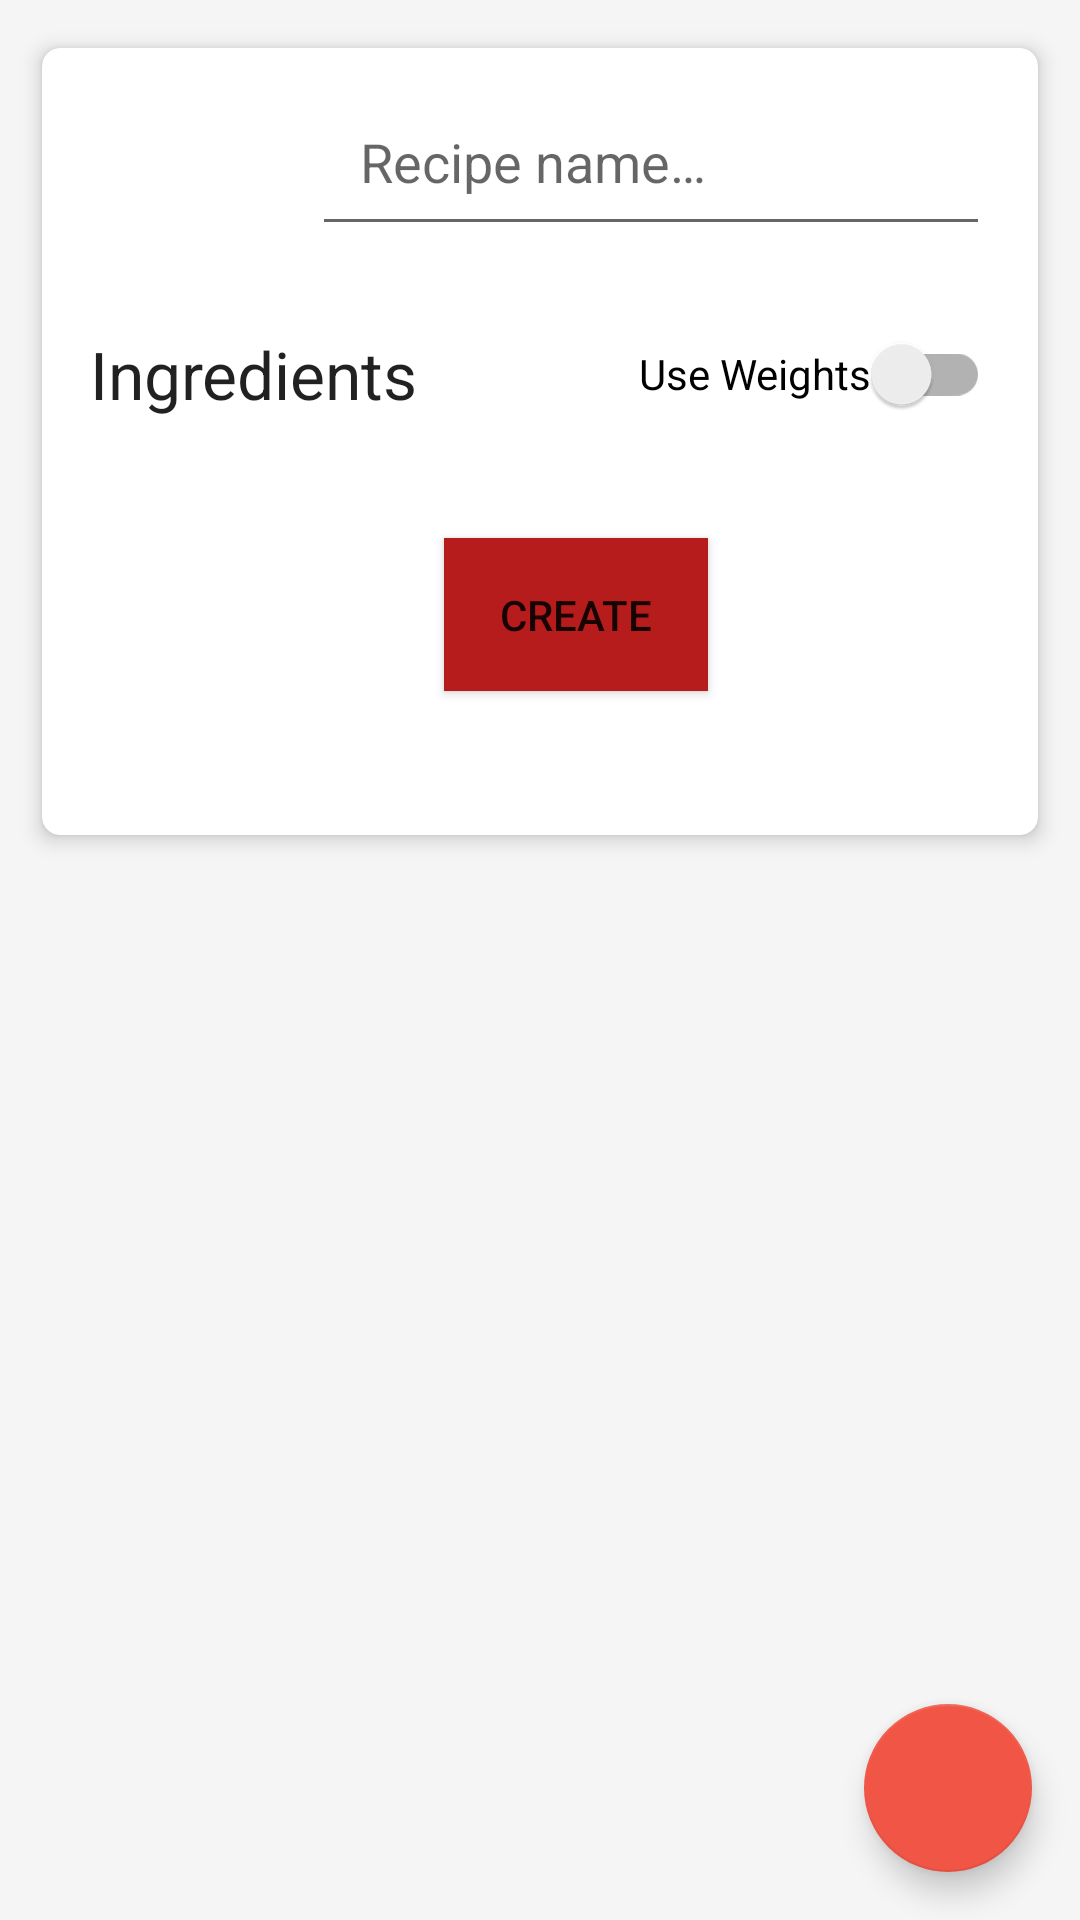

Produce the Android XML layout that renders to this screen, including the resource entries it uses.
<!-- AndroidManifest.xml: application theme AppTheme -->
<!-- res/layout/activity_edit_recipe.xml -->
<?xml version="1.0" encoding="utf-8"?>
<androidx.coordinatorlayout.widget.CoordinatorLayout xmlns:android="http://schemas.android.com/apk/res/android"
    xmlns:app="http://schemas.android.com/apk/res-auto"
    xmlns:tools="http://schemas.android.com/tools"
    xmlns:card_view="http://schemas.android.com/apk/res-auto"
    android:layout_width="match_parent"
    android:layout_height="match_parent"
    android:importantForAutofill="noExcludeDescendants">

    <ScrollView
        android:id="@+id/scrollView"
        android:layout_width="match_parent"
        android:layout_height="match_parent"
        android:orientation="vertical">


        <androidx.cardview.widget.CardView
            card_view:cardBackgroundColor="@color/color_surface"
            android:layout_width="match_parent"
            android:layout_height="wrap_content"
            android:id="@+id/cv_edit_recipe"
            android:layout_marginStart="8dp"
            android:layout_marginTop="@dimen/mtrl_card_spacing"
            android:layout_marginEnd="8dp"
            card_view:contentPaddingBottom="16dp"
            card_view:cardUseCompatPadding="true"
            card_view:cardCornerRadius="6dp"
            app:cardElevation="4dp">

            <androidx.constraintlayout.widget.ConstraintLayout
                android:layout_width="match_parent"
                android:layout_height="wrap_content"
                android:orientation="vertical">

                <TextView
                    android:id="@+id/tv_no_ingredients"
                    android:layout_width="wrap_content"
                    android:layout_height="wrap_content"
                    android:layout_marginTop="32dp"
                    android:text="@string/no_ingredients_yet"
                    android:textAppearance="@style/TextAppearance.AppCompat.Medium"
                    android:visibility="invisible"
                    app:layout_constraintBottom_toBottomOf="@+id/rv_ingredient_list"
                    app:layout_constraintEnd_toEndOf="@+id/rv_ingredient_list"
                    app:layout_constraintStart_toStartOf="@+id/rv_ingredient_list"
                    app:layout_constraintTop_toTopOf="@+id/rv_ingredient_list"
                    tools:visibility="visible" />

                <EditText
                    android:id="@+id/et_recipe"
                    android:layout_width="0dp"
                    android:layout_height="50dp"
                    android:layout_marginStart="16dp"
                    android:layout_marginEnd="16dp"
                    android:hint="@string/recipe_name_hint"
                    android:inputType="textPersonName"
                    android:padding="16dp"
                    android:textSize="18sp"
                    app:layout_constraintBottom_toBottomOf="@+id/btn_pick_image"
                    app:layout_constraintEnd_toEndOf="parent"
                    app:layout_constraintStart_toEndOf="@+id/btn_pick_image"
                    app:layout_constraintTop_toTopOf="@+id/btn_pick_image"
                    app:layout_goneMarginStart="64dp"
                    app:layout_goneMarginTop="78dp" />

                <TextView
                    android:id="@+id/tv_ingredients_label"
                    android:layout_width="wrap_content"
                    android:layout_height="wrap_content"
                    android:layout_marginStart="16dp"
                    android:layout_marginTop="28dp"
                    android:text="@string/ingredients"
                    android:textAllCaps="false"
                    android:textAppearance="@style/TextAppearance.AppCompat.Large"
                    app:layout_constraintStart_toStartOf="parent"
                    app:layout_constraintTop_toBottomOf="@+id/et_recipe" />

                <androidx.recyclerview.widget.RecyclerView
                    android:id="@+id/rv_ingredient_list"
                    android:layout_width="match_parent"
                    android:layout_height="match_parent"
                    android:layout_marginTop="8dp"
                    app:layout_constraintTop_toBottomOf="@+id/tv_ingredients_label"
                    tools:layout_editor_absoluteX="0dp" />

                <Button
                    android:id="@+id/btn_save_recipe"
                    android:layout_width="wrap_content"
                    android:layout_height="wrap_content"
                    android:layout_gravity="center_horizontal"
                    android:layout_marginStart="32dp"
                    android:layout_marginTop="32dp"
                    android:layout_marginEnd="8dp"
                    android:layout_marginBottom="32dp"
                    android:background="?attr/colorPrimary"
                    android:padding="16dp"
                    android:text="@string/create_recipe"
                    app:layout_constraintBottom_toBottomOf="parent"
                    app:layout_constraintEnd_toEndOf="parent"
                    app:layout_constraintStart_toStartOf="parent"
                    app:layout_constraintTop_toBottomOf="@+id/rv_ingredient_list" />

                <ImageButton
                    android:id="@+id/btn_pick_image"
                    style="?android:attr/borderlessButtonStyle"
                    android:layout_width="58dp"
                    android:layout_height="58dp"
                    android:layout_marginStart="16dp"
                    android:layout_marginTop="12dp"
                    android:padding="0dp"
                    android:scaleType="fitCenter"
                    app:layout_constraintStart_toStartOf="parent"
                    app:layout_constraintTop_toTopOf="parent"
                    app:srcCompat="@drawable/ic_action_pick_image"
                    android:contentDescription="@string/pick_image_button" />

                <androidx.appcompat.widget.SwitchCompat
                    android:id="@+id/btn_weight_switch"
                    android:layout_width="wrap_content"
                    android:layout_height="wrap_content"
                    android:minWidth="2dp"
                    android:showText="true"
                    android:switchPadding="4dp"
                    android:text="@string/use"
                    app:layout_constraintBottom_toBottomOf="@+id/tv_ingredients_label"
                    app:layout_constraintEnd_toEndOf="@+id/et_recipe"
                    app:layout_constraintTop_toTopOf="@+id/tv_ingredients_label" />

            </androidx.constraintlayout.widget.ConstraintLayout>
        </androidx.cardview.widget.CardView>


    </ScrollView>

    <com.google.android.material.floatingactionbutton.FloatingActionButton
        android:id="@+id/btn_new_ingredient"
        android:layout_width="wrap_content"
        android:layout_height="wrap_content"
        android:layout_gravity="bottom|end"
        android:layout_margin="16dp"
        app:tint="?attr/colorOnPrimary"
        app:srcCompat="@drawable/ic_add_white_24dp" />


</androidx.coordinatorlayout.widget.CoordinatorLayout>
<!-- resources referenced by this layout -->
<resources>
  <color name="color_surface">#ffffff</color>
  <string name="create_recipe">Create</string>
  <string name="ingredients">Ingredients</string>
  <string name="no_ingredients_yet">No ingredients yet. Add some!</string>
  <string name="pick_image_button">Pick Image Button</string>
  <string name="recipe_name_hint">Recipe name…</string>
  <string name="use">Use Weights </string>
  <style name="AppTheme" parent="Theme.MaterialComponents.DayNight.DarkActionBar">
          
          <item name="colorPrimary">@color/colorPrimary</item>
          <item name="colorPrimaryDark">@color/colorPrimaryDark</item>
          <item name="colorAccent">@color/colorAccent</item>
          <item name="colorOnPrimary">@color/colorOnPrimary</item>
          <item name="colorSecondary">@color/colorSecondary</item>
          <item name="colorSurface">@color/colorSurface</item>
          <item name="android:windowBackground">@color/colorBackground</item>
      </style>
  <color name="colorPrimary">#b71c1c</color>
  <color name="colorPrimaryDark">#7f0000</color>
  <color name="colorAccent">#f05545</color>
  <color name="colorOnPrimary">#ffffff</color>
  <color name="colorSecondary">#f05545</color>
  <color name="colorSurface">#ffffff</color>
  <color name="colorBackground">#f5f5f5</color>
</resources>
